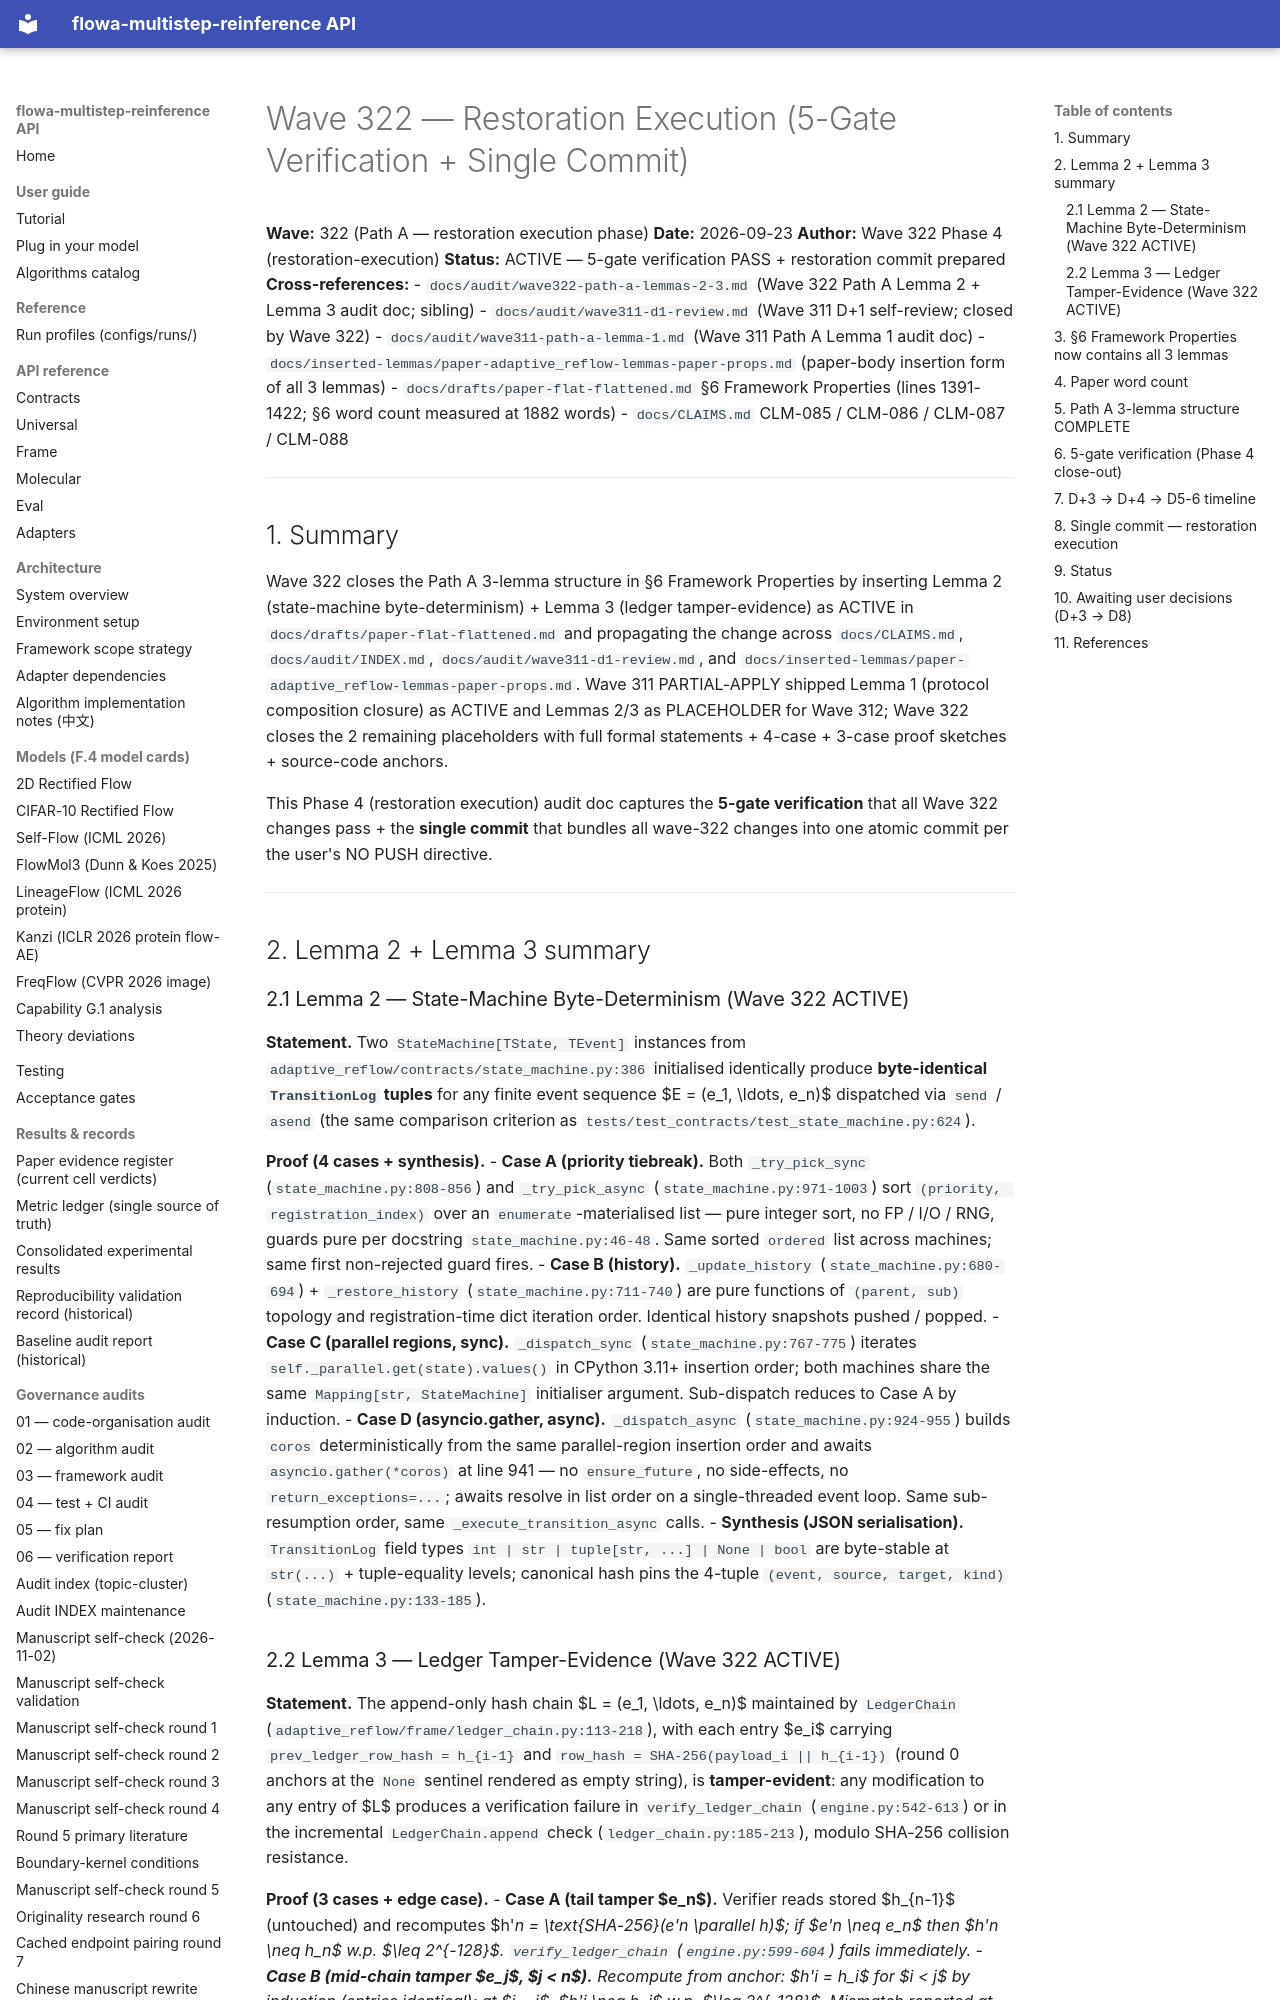

repository: silverenternal/flowa-multistep-reinference · page: audit/wave322-restoration-execution/index.html · generator: mkdocs

# Wave 322 — Restoration Execution (5-Gate Verification + Single Commit)

**Wave:** 322 (Path A — restoration execution phase)
**Date:** 2026-09-23
**Author:** Wave 322 Phase 4 (restoration-execution)
**Status:** ACTIVE — 5-gate verification PASS + restoration commit prepared
**Cross-references:**
- `docs/audit/wave322-path-a-lemmas-2-3.md` (Wave 322 Path A Lemma 2 + Lemma 3 audit doc; sibling)
- `docs/audit/wave311-d1-review.md` (Wave 311 D+1 self-review; closed by Wave 322)
- `docs/audit/wave311-path-a-lemma-1.md` (Wave 311 Path A Lemma 1 audit doc)
- `docs/inserted-lemmas/paper-adaptive_reflow-lemmas-paper-props.md` (paper-body insertion form of all 3 lemmas)
- `docs/drafts/paper-flat-flattened.md` §6 Framework Properties (lines 1391-1422; §6 word count measured at 1882 words)
- `docs/CLAIMS.md` CLM-085 / CLM-086 / CLM-087 / CLM-088

---

## 1. Summary

Wave 322 closes the Path A 3-lemma structure in §6 Framework Properties by inserting Lemma 2 (state-machine byte-determinism) + Lemma 3 (ledger tamper-evidence) as ACTIVE in `docs/drafts/paper-flat-flattened.md` and propagating the change across `docs/CLAIMS.md`, `docs/audit/INDEX.md`, `docs/audit/wave311-d1-review.md`, and `docs/inserted-lemmas/paper-adaptive_reflow-lemmas-paper-props.md`. Wave 311 PARTIAL-APPLY shipped Lemma 1 (protocol composition closure) as ACTIVE and Lemmas 2/3 as PLACEHOLDER for Wave 312; Wave 322 closes the 2 remaining placeholders with full formal statements + 4-case + 3-case proof sketches + source-code anchors.

This Phase 4 (restoration execution) audit doc captures the **5-gate verification** that all Wave 322 changes pass + the **single commit** that bundles all wave-322 changes into one atomic commit per the user's NO PUSH directive.

---

## 2. Lemma 2 + Lemma 3 summary

### 2.1 Lemma 2 — State-Machine Byte-Determinism (Wave 322 ACTIVE)

**Statement.** Two `StateMachine[TState, TEvent]` instances from `adaptive_reflow/contracts/state_machine.py:386` initialised identically produce **byte-identical `TransitionLog` tuples** for any finite event sequence $E = (e_1, \ldots, e_n)$ dispatched via `send` / `asend` (the same comparison criterion as `tests/test_contracts/test_state_machine.py:624`).

**Proof (4 cases + synthesis).**
- **Case A (priority tiebreak).** Both `_try_pick_sync` (`state_machine.py:808-856`) and `_try_pick_async` (`state_machine.py:971-1003`) sort `(priority, registration_index)` over an `enumerate`-materialised list — pure integer sort, no FP / I/O / RNG, guards pure per docstring `state_machine.py:46-48`. Same sorted `ordered` list across machines; same first non-rejected guard fires.
- **Case B (history).** `_update_history` (`state_machine.py:680-694`) + `_restore_history` (`state_machine.py:711-740`) are pure functions of `(parent, sub)` topology and registration-time dict iteration order. Identical history snapshots pushed / popped.
- **Case C (parallel regions, sync).** `_dispatch_sync` (`state_machine.py:767-775`) iterates `self._parallel.get(state).values()` in CPython 3.11+ insertion order; both machines share the same `Mapping[str, StateMachine]` initialiser argument. Sub-dispatch reduces to Case A by induction.
- **Case D (asyncio.gather, async).** `_dispatch_async` (`state_machine.py:924-955`) builds `coros` deterministically from the same parallel-region insertion order and awaits `asyncio.gather(*coros)` at line 941 — no `ensure_future`, no side-effects, no `return_exceptions=...`; awaits resolve in list order on a single-threaded event loop. Same sub-resumption order, same `_execute_transition_async` calls.
- **Synthesis (JSON serialisation).** `TransitionLog` field types `int | str | tuple[str, ...] | None | bool` are byte-stable at `str(...)` + tuple-equality levels; canonical hash pins the 4-tuple `(event, source, target, kind)` (`state_machine.py:133-185`).
